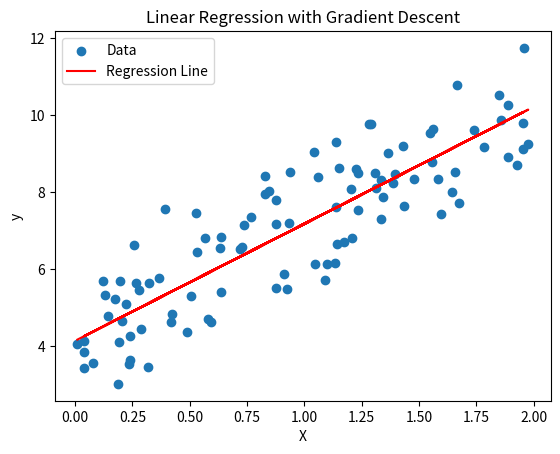

The script that saved this image:
#!/usr/bin/env python
# coding: utf-8

# In[2]:


import numpy as np
import matplotlib.pyplot as plt

# Generate synthetic data
np.random.seed(0)
X = 2 * np.random.rand(100, 1)
y = 4 + 3 * X + np.random.randn(100, 1)

# Define the learning rate and number of iterations
learning_rate = 0.01
num_iterations = 1000

# Initialize the slope (theta1) and intercept (theta0) with random values
theta0 = np.random.randn()
theta1 = np.random.randn()

# Perform gradient descent
for i in range(num_iterations):
    # Calculate the predictions
    y_pred = theta0 + theta1 * X
    
    # Calculate the error
    error = y_pred - y
    
    # Calculate the gradient with respect to theta0 and theta1
    gradient_theta0 = (1/len(X)) * np.sum(error)
    gradient_theta1 = (1/len(X)) * np.sum(error * X)
    
    # Update the parameters using the gradient and learning rate
    theta0 = theta0 - learning_rate * gradient_theta0
    theta1 = theta1 - learning_rate * gradient_theta1

# Print the final parameters
print("Intercept (theta0):", theta0)
print("Slope (theta1):", theta1)

# Plot the data and the regression line
plt.scatter(X, y, label='Data')
plt.plot(X, theta0 + theta1 * X, color='red', label='Regression Line')
plt.xlabel('X')
plt.ylabel('y')
plt.title('Linear Regression with Gradient Descent')
plt.legend()
plt.show()


# In[ ]:




